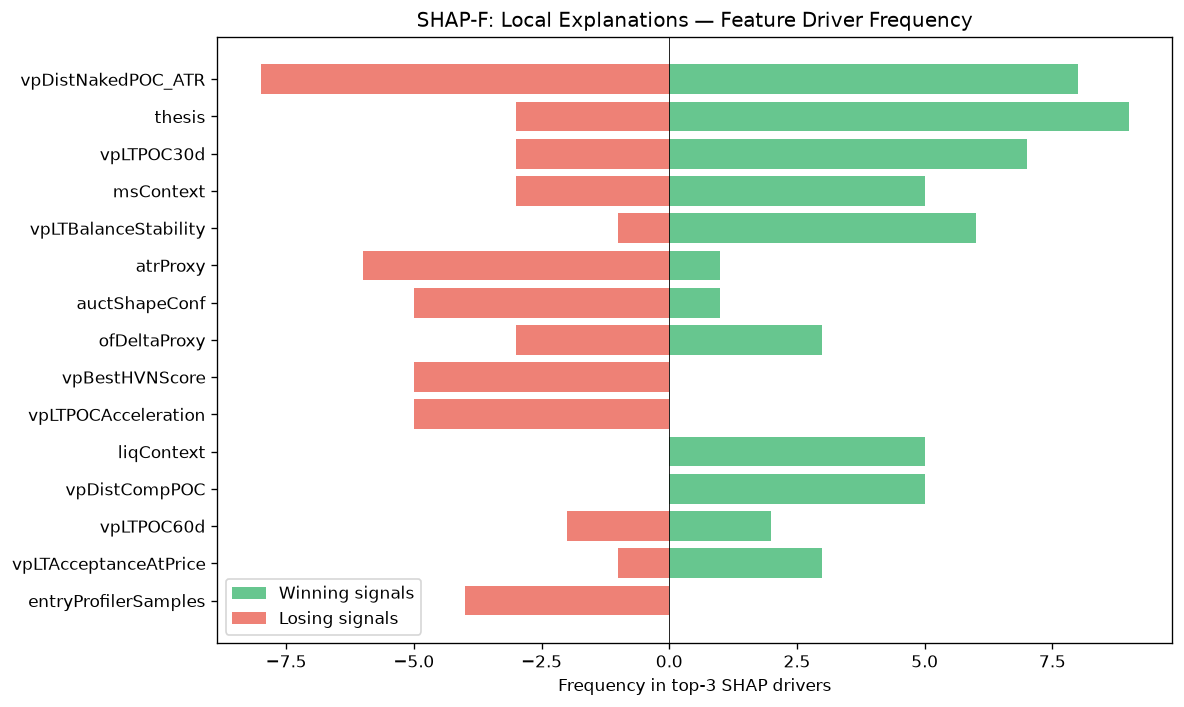

The file beside this chart, header and first rows:
feature, win_top3_freq, lose_top3_freq, total_top3_freq, win_bias
vpDistNakedPOC_ATR, 8, 8, 16, 0.5
thesis, 9, 3, 12, 0.75
vpLTPOC30d, 7, 3, 10, 0.7
msContext, 5, 3, 8, 0.625
vpLTBalanceStability, 6, 1, 7, 0.8571
atrProxy, 1, 6, 7, 0.1429
auctShapeConf, 1, 5, 6, 0.1667
ofDeltaProxy, 3, 3, 6, 0.5
vpBestHVNScore, 0, 5, 5, 0.0
vpLTPOCAcceleration, 0, 5, 5, 0.0
liqContext, 5, 0, 5, 1
vpDistCompPOC, 5, 0, 5, 1
vpLTPOC60d, 2, 2, 4, 0.5
vpLTAcceptanceAtPrice, 3, 1, 4, 0.75
entryProfilerSamples, 0, 4, 4, 0.0
vpMigrationScore, 0, 3, 3, 0.0
liqSessionLiq, 0, 3, 3, 0.0
auctHVNStrength, 0, 2, 2, 0.0
auctLVNStrength, 2, 0, 2, 1
auctReversalRisk, 1, 1, 2, 0.5
auctDistLVN, 0, 1, 1, 0.0
vpBestHVN, 1, 0, 1, 1
vpVAOverlapRatio, 0, 1, 1, 0.0
auctExpMoveATR, 1, 0, 1, 1
